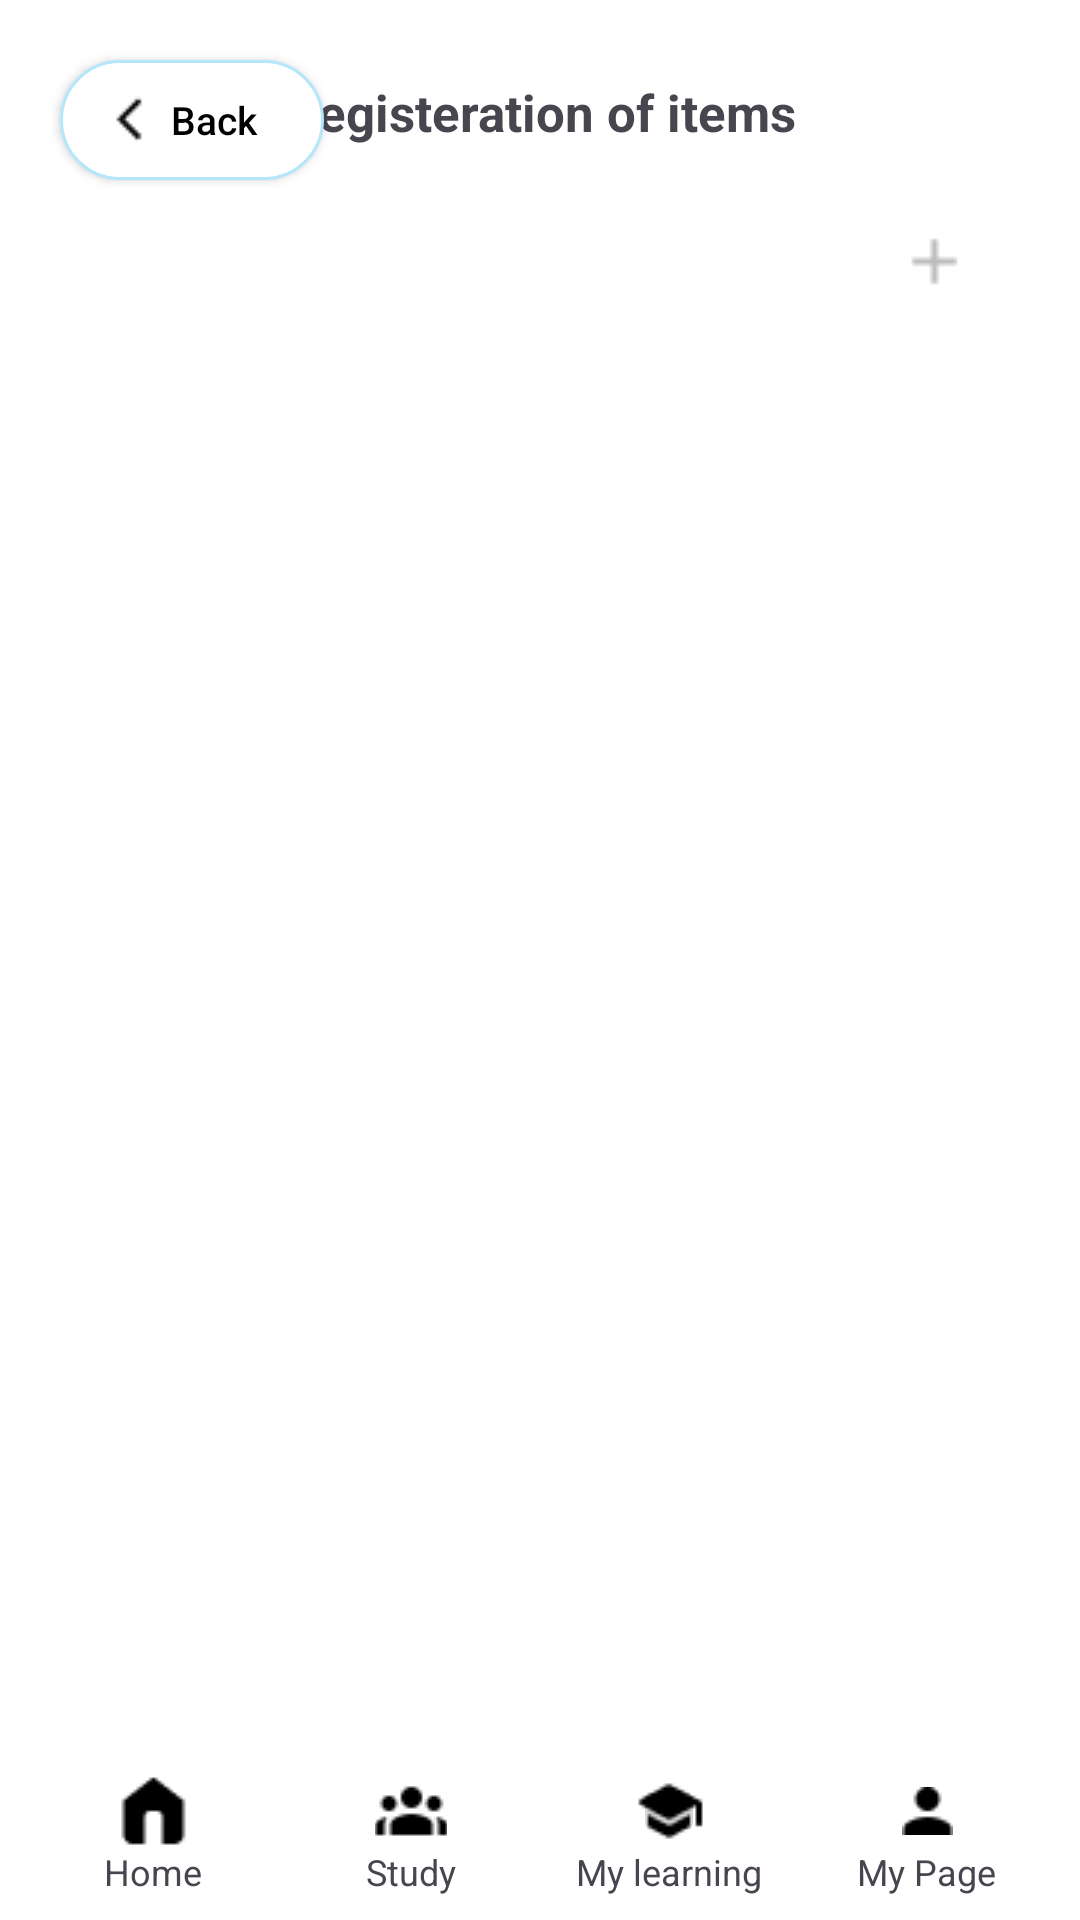

This screen was rendered from an Android layout file. Write that file and the resources it references.
<!-- AndroidManifest.xml: application theme Theme.TermProject -->
<!-- res/layout/registeration_of_items.xml -->
<RelativeLayout xmlns:android="http://schemas.android.com/apk/res/android"
    xmlns:tools="http://schemas.android.com/tools"
    android:layout_width="match_parent"
    android:layout_height="match_parent"
    tools:context=".MainActivity"
    android:background="@color/background">

    <android.widget.Button
        android:id="@+id/button_back"
        android:layout_width="wrap_content"
        android:layout_height="40dp"
        android:layout_alignParentStart="true"
        android:layout_marginStart="20dp"
        android:layout_marginTop="20dp"
        android:layout_marginEnd="20dp"
        android:layout_marginBottom="20dp"
        android:background="@drawable/custom_writing_button"
        android:drawableLeft="@drawable/ic_back"
        android:paddingLeft="15dp"
        android:paddingRight="17dp"
        android:text="Back"
        android:textAllCaps="false"
        android:textColor="#000000"
        android:textSize="13dp" />

    <TextView
        android:id="@+id/RegisterOfItems"
        android:layout_width="wrap_content"
        android:layout_height="wrap_content"
        android:text="Registeration of items"
        android:textSize="17sp"
        android:textStyle="bold"
        android:layout_margin="10dp"
        android:gravity="center_horizontal"
        android:padding="16dp"
        android:layout_alignParentTop="true"
        android:layout_centerInParent="true"/>

    <RelativeLayout
        android:id="@+id/item_plus"
        android:layout_width="match_parent"
        android:layout_height="wrap_content"
        android:layout_below="@id/RegisterOfItems"
        android:layout_marginStart="25dp"
        android:layout_marginEnd="10dp"
        android:layout_marginBottom="10dp"
        android:paddingStart="16dp"
        android:paddingEnd="16dp">

        <ImageView
            android:id="@+id/plusBtn"
            android:layout_width="25dp"
            android:layout_height="25dp"
            android:layout_alignParentEnd="true"
            android:layout_centerVertical="true"
            android:layout_marginEnd="10dp"
            android:scaleType="centerCrop"
            android:src="@drawable/plus"
            android:clickable="true"/>
    </RelativeLayout>

    <ScrollView
        android:layout_width="match_parent"
        android:layout_height="0dp"
        android:layout_above="@id/bottomNavBar"
        android:layout_below="@id/item_plus"
        android:layout_marginStart="25dp"
        android:layout_marginEnd="25dp">

        <LinearLayout
            android:id="@+id/item_container"
            android:layout_width="match_parent"
            android:layout_height="wrap_content"
            android:orientation="vertical"
            android:padding="10dp">

            
            

        </LinearLayout>
    </ScrollView>

    
    <LinearLayout
        android:id="@+id/bottomNavBar"
        android:layout_width="match_parent"
        android:layout_height="wrap_content"
        android:layout_alignParentBottom="true"
        android:orientation="horizontal"
        android:background="#FFFFFF"
        android:padding="8dp"
        android:weightSum="4">

        
        <LinearLayout
            android:layout_width="0dp"
            android:layout_height="wrap_content"
            android:layout_weight="1"
            android:orientation="vertical"
            android:gravity="center">

            <ImageButton
                android:id="@+id/homeIcon"
                android:layout_width="24dp"
                android:layout_height="24dp"
                android:src="@drawable/ic_home"
                android:background="@android:color/white"/>

            <TextView
                android:layout_width="wrap_content"
                android:layout_height="wrap_content"
                android:text="Home"
                android:textSize="12sp" />
        </LinearLayout>

        
        <LinearLayout
            android:layout_width="0dp"
            android:layout_height="wrap_content"
            android:layout_weight="1"
            android:orientation="vertical"
            android:gravity="center">

            <ImageButton
                android:id="@+id/studyIcon"
                android:layout_width="24dp"
                android:layout_height="24dp"
                android:src="@drawable/ic_study"
                android:background="@android:color/white"/>

            <TextView
                android:layout_width="wrap_content"
                android:layout_height="wrap_content"
                android:text="Study"
                android:textSize="12sp" />
        </LinearLayout>

        
        <LinearLayout
            android:layout_width="0dp"
            android:layout_height="wrap_content"
            android:layout_weight="1"
            android:gravity="center"
            android:orientation="vertical">

            <ImageButton
                android:id="@+id/marketIcon"
                android:layout_width="24dp"
                android:layout_height="24dp"
                android:src="@drawable/ic_learning" />

            <TextView
                android:layout_width="wrap_content"
                android:layout_height="wrap_content"
                android:text="My learning"
                android:textSize="12sp" />
        </LinearLayout>

        
        <LinearLayout
            android:layout_width="0dp"
            android:layout_height="wrap_content"
            android:layout_weight="1"
            android:orientation="vertical"
            android:gravity="center">

            <ImageButton
                android:id="@+id/myPageIcon"
                android:layout_width="24dp"
                android:layout_height="24dp"
                android:src="@drawable/ic_mypage"
                android:background="@android:color/white"/>

            <TextView
                android:layout_width="wrap_content"
                android:layout_height="wrap_content"
                android:text="My Page"
                android:textSize="12sp"/>
        </LinearLayout>
    </LinearLayout>
</RelativeLayout>
<!-- resources referenced by this layout -->
<resources>
  <color name="background">#FFFFFFFF</color>
  <!-- drawable custom_writing_button (drawable) -->
  <?xml version="1.0" encoding="utf-8"?>
  <shape xmlns:android="http://schemas.android.com/apk/res/android">
      <solid android:color="#FFFFFF" />
      <corners android:radius="30dp" />
      <stroke android:color="@color/signiture_color" />
      <stroke android:width="1dp" />
  </shape>
  <!-- drawable ic_back: png bitmap (drawable, 187 bytes) -->
  <!-- drawable ic_home: png bitmap (drawable, 299 bytes) -->
  <!-- drawable ic_learning: png bitmap (drawable, 298 bytes) -->
  <!-- drawable ic_mypage: png bitmap (drawable, 265 bytes) -->
  <!-- drawable ic_study: png bitmap (drawable, 364 bytes) -->
  <!-- drawable plus: png bitmap (drawable, 255 bytes) -->
  <style name="Theme.TermProject" parent="Base.Theme.TermProject" />
  <color name="signiture_color">#B6E6FC</color>
  <style name="Base.Theme.TermProject" parent="Theme.Material3.DayNight.NoActionBar">
          
          
          <item name="colorPrimary">#000000</item>
          <item name="colorPrimaryDark">#000000</item>
      </style>
</resources>
